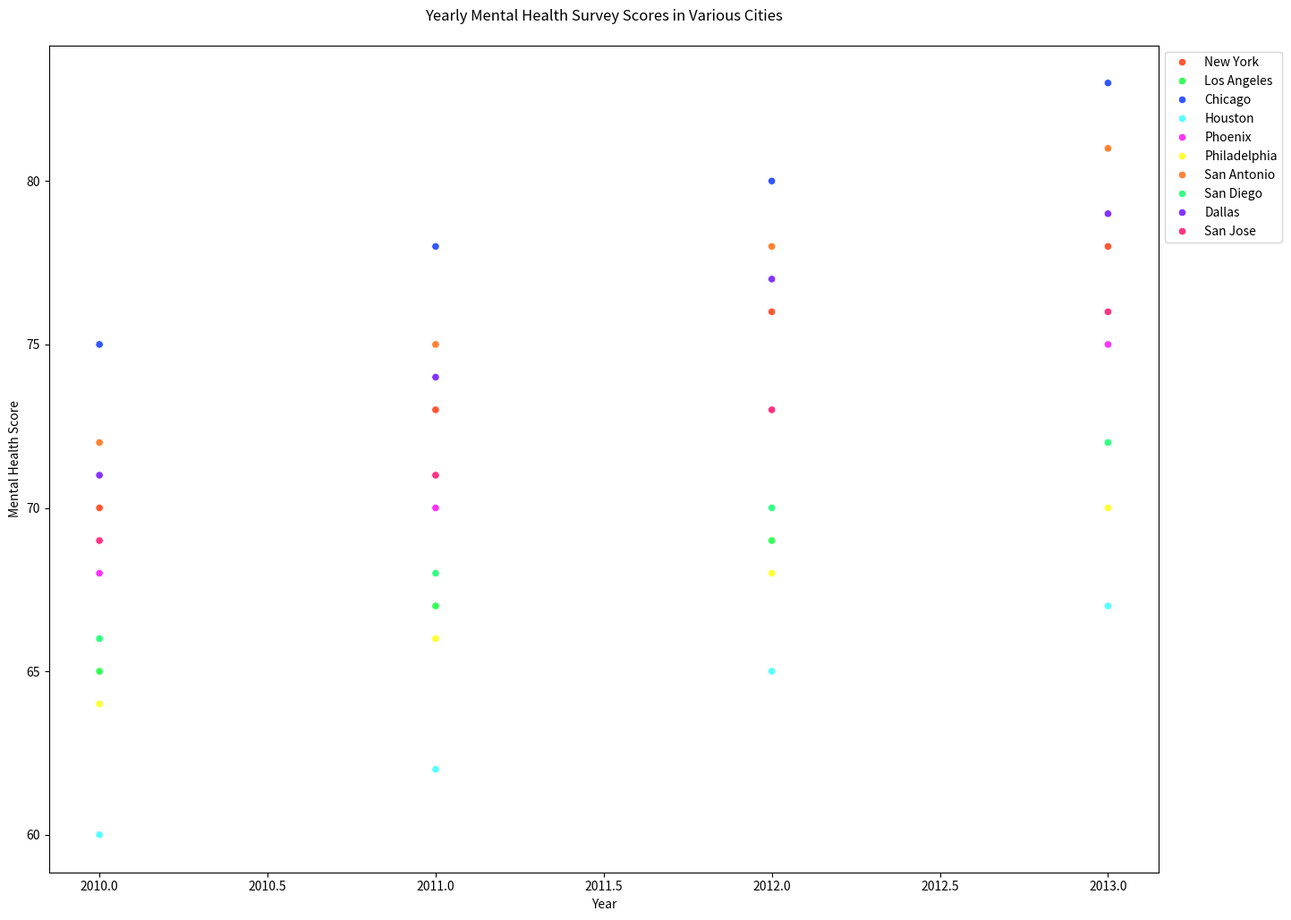

Generate this figure with matplotlib:

import seaborn as sns
import matplotlib.pyplot as plt
import pandas as pd

# Create dataframe
data = {
    'City': ['New York', 'Los Angeles', 'Chicago', 'Houston', 'Phoenix', 'Philadelphia', 'San Antonio', 'San Diego', 'Dallas', 'San Jose']*4,
    'Year': [2010]*10 + [2011]*10 + [2012]*10 + [2013]*10,
    'Mental_Health_Score': [
        70, 65, 75, 60, 68, 64, 72, 66, 71, 69,
        73, 67, 78, 62, 70, 66, 75, 68, 74, 71,
        76, 69, 80, 65, 73, 68, 78, 70, 77, 73,
        78, 72, 83, 67, 75, 70, 81, 72, 79, 76
    ]
}
df = pd.DataFrame(data)

# Scatterplot
plt.figure(figsize=(16, 12))
scatter_plot = sns.scatterplot(
    x='Year', 
    y='Mental_Health_Score', 
    data=df, 
    hue='City', 
    palette=[
        '#FF5733', '#33FF57', '#3357FF', '#57FFFF', 
        '#FF33FF', '#FFFF33', '#FF8333', '#33FF83', 
        '#8333FF', '#FF3383'
    ]
)

# Customizing the chart
plt.title('Yearly Mental Health Survey Scores in Various Cities', pad=20)
plt.xlabel('Year')
plt.ylabel('Mental Health Score')
plt.legend(loc='upper left', bbox_to_anchor=(1, 1))

# Show the plot
plt.show()
